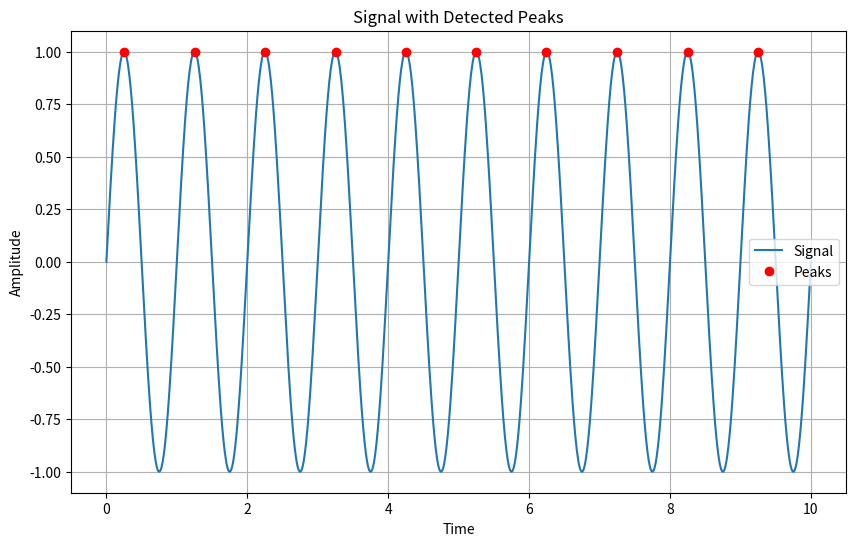

This figure's Python source:
import numpy as np
from scipy.signal import find_peaks
import matplotlib.pyplot as plt

# Generate sample data (replace this with your actual signal)
t = np.linspace(0, 10, 1000)
signal = np.sin(2 * np.pi * t)  # Example sinusoidal signal

# Apply peak detection
peaks, _ = find_peaks(signal, height=0)

# Plot original signal with detected peaks
plt.figure(figsize=(10, 6))
plt.plot(t, signal, label='Signal')
plt.plot(t[peaks], signal[peaks], 'ro', label='Peaks')
plt.xlabel('Time')
plt.ylabel('Amplitude')
plt.title('Signal with Detected Peaks')
plt.legend()
plt.grid(True)
plt.show()
